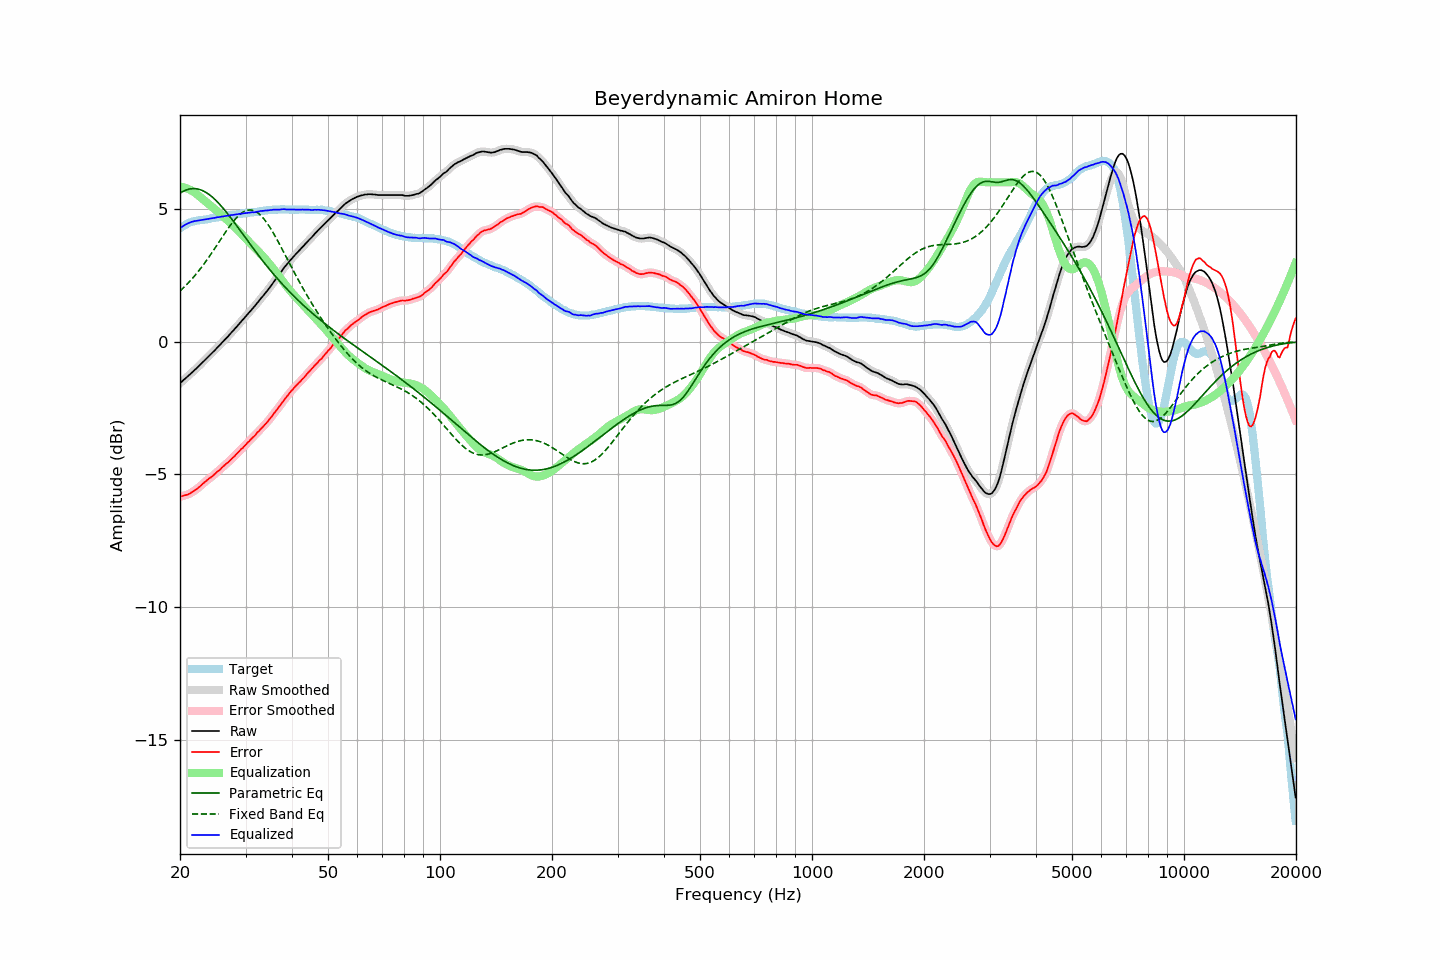

The file beside this chart, header and first rows:
frequency, raw, error, smoothed, error_smoothed, equalization, parametric_eq, fixed_band_eq, equalized_raw, equalized_smoothed, target
20.00, -1.57, -5.84, -1.57, -5.84, 5.84, 5.59, 1.90, 4.27, 4.27, 4.27
20.20, -1.52, -5.83, -1.52, -5.83, 5.83, 5.63, 1.96, 4.31, 4.32, 4.31
20.40, -1.46, -5.81, -1.46, -5.81, 5.82, 5.66, 2.02, 4.36, 4.36, 4.35
20.61, -1.41, -5.79, -1.41, -5.80, 5.80, 5.69, 2.08, 4.39, 4.39, 4.38
20.81, -1.36, -5.78, -1.36, -5.78, 5.78, 5.71, 2.14, 4.42, 4.42, 4.42
21.02, -1.30, -5.76, -1.30, -5.76, 5.75, 5.73, 2.20, 4.46, 4.45, 4.46
21.23, -1.25, -5.73, -1.25, -5.73, 5.73, 5.75, 2.26, 4.48, 4.48, 4.48
21.44, -1.19, -5.69, -1.19, -5.69, 5.69, 5.76, 2.33, 4.51, 4.50, 4.50
21.66, -1.14, -5.66, -1.14, -5.66, 5.66, 5.76, 2.40, 4.52, 4.52, 4.52
21.87, -1.08, -5.61, -1.08, -5.62, 5.62, 5.76, 2.47, 4.54, 4.54, 4.53
22.09, -1.03, -5.58, -1.03, -5.58, 5.57, 5.76, 2.54, 4.55, 4.55, 4.55
22.31, -0.97, -5.53, -0.97, -5.53, 5.53, 5.75, 2.61, 4.56, 4.56, 4.56
22.54, -0.91, -5.48, -0.91, -5.48, 5.48, 5.73, 2.69, 4.57, 4.57, 4.57
22.76, -0.85, -5.43, -0.85, -5.43, 5.43, 5.71, 2.77, 4.58, 4.58, 4.58
22.99, -0.79, -5.37, -0.79, -5.37, 5.37, 5.69, 2.85, 4.59, 4.59, 4.58
23.22, -0.73, -5.32, -0.73, -5.32, 5.32, 5.66, 2.93, 4.60, 4.60, 4.59
23.45, -0.67, -5.27, -0.67, -5.27, 5.27, 5.63, 3.01, 4.61, 4.60, 4.60
23.69, -0.61, -5.22, -0.61, -5.22, 5.22, 5.59, 3.10, 4.61, 4.61, 4.61
23.92, -0.55, -5.17, -0.55, -5.17, 5.17, 5.55, 3.19, 4.63, 4.62, 4.62
24.16, -0.49, -5.13, -0.49, -5.13, 5.12, 5.50, 3.27, 4.64, 4.64, 4.64
24.40, -0.43, -5.09, -0.43, -5.08, 5.07, 5.45, 3.36, 4.65, 4.65, 4.66
24.65, -0.37, -5.03, -0.37, -5.03, 5.02, 5.40, 3.45, 4.66, 4.66, 4.66
24.89, -0.31, -4.97, -0.30, -4.97, 4.97, 5.34, 3.54, 4.67, 4.67, 4.67
25.14, -0.24, -4.91, -0.24, -4.92, 4.92, 5.28, 3.64, 4.68, 4.68, 4.68
25.39, -0.18, -4.86, -0.18, -4.87, 4.87, 5.22, 3.73, 4.69, 4.69, 4.69
25.65, -0.12, -4.82, -0.11, -4.81, 4.81, 5.15, 3.82, 4.70, 4.70, 4.71
25.91, -0.05, -4.76, -0.05, -4.76, 4.76, 5.08, 3.91, 4.71, 4.71, 4.71
26.16, 0.01, -4.70, 0.01, -4.70, 4.71, 5.01, 4.00, 4.72, 4.72, 4.71
26.43, 0.07, -4.65, 0.07, -4.65, 4.65, 4.94, 4.09, 4.72, 4.73, 4.72
26.69, 0.14, -4.59, 0.14, -4.60, 4.60, 4.86, 4.18, 4.74, 4.74, 4.73
26.96, 0.20, -4.55, 0.20, -4.55, 4.54, 4.79, 4.27, 4.74, 4.75, 4.75
27.23, 0.27, -4.49, 0.27, -4.49, 4.49, 4.71, 4.35, 4.76, 4.76, 4.76
27.50, 0.34, -4.43, 0.34, -4.43, 4.43, 4.63, 4.44, 4.77, 4.77, 4.77
27.77, 0.40, -4.37, 0.41, -4.37, 4.37, 4.55, 4.51, 4.77, 4.78, 4.77
28.05, 0.47, -4.32, 0.47, -4.31, 4.31, 4.47, 4.59, 4.78, 4.78, 4.79
28.33, 0.54, -4.25, 0.54, -4.25, 4.25, 4.39, 4.66, 4.79, 4.79, 4.79
28.62, 0.61, -4.19, 0.61, -4.19, 4.19, 4.30, 4.72, 4.80, 4.80, 4.80
28.90, 0.68, -4.13, 0.68, -4.12, 4.13, 4.22, 4.77, 4.81, 4.81, 4.81
29.19, 0.75, -4.05, 0.75, -4.06, 4.07, 4.14, 4.82, 4.82, 4.82, 4.81
29.48, 0.82, -4.01, 0.82, -4.01, 4.00, 4.05, 4.87, 4.83, 4.82, 4.84
29.78, 0.89, -3.94, 0.89, -3.94, 3.94, 3.97, 4.90, 4.83, 4.83, 4.83
30.08, 0.96, -3.88, 0.96, -3.88, 3.88, 3.89, 4.93, 4.84, 4.84, 4.84
30.38, 1.03, -3.81, 1.03, -3.82, 3.82, 3.80, 4.95, 4.85, 4.85, 4.84
30.68, 1.10, -3.76, 1.10, -3.75, 3.76, 3.72, 4.96, 4.86, 4.86, 4.86
30.99, 1.17, -3.69, 1.17, -3.69, 3.69, 3.64, 4.96, 4.87, 4.87, 4.86
31.30, 1.24, -3.63, 1.24, -3.63, 3.63, 3.56, 4.95, 4.87, 4.87, 4.87
31.61, 1.30, -3.58, 1.30, -3.57, 3.57, 3.48, 4.93, 4.87, 4.87, 4.88
31.93, 1.37, -3.52, 1.37, -3.51, 3.51, 3.39, 4.90, 4.88, 4.88, 4.89
32.24, 1.45, -3.43, 1.45, -3.44, 3.44, 3.31, 4.87, 4.90, 4.89, 4.89
32.57, 1.52, -3.38, 1.52, -3.38, 3.38, 3.23, 4.82, 4.90, 4.90, 4.90
32.89, 1.60, -3.31, 1.60, -3.31, 3.32, 3.16, 4.77, 4.92, 4.92, 4.91
33.22, 1.67, -3.25, 1.67, -3.25, 3.25, 3.08, 4.71, 4.92, 4.92, 4.92
33.55, 1.74, -3.19, 1.75, -3.18, 3.19, 3.00, 4.64, 4.93, 4.93, 4.93
33.89, 1.82, -3.12, 1.82, -3.12, 3.12, 2.92, 4.56, 4.94, 4.94, 4.94
34.23, 1.89, -3.05, 1.89, -3.05, 3.05, 2.85, 4.48, 4.94, 4.94, 4.95
34.57, 1.97, -2.98, 1.97, -2.98, 2.98, 2.77, 4.39, 4.95, 4.95, 4.95
34.92, 2.05, -2.90, 2.05, -2.91, 2.90, 2.70, 4.30, 4.95, 4.95, 4.95
35.27, 2.13, -2.83, 2.13, -2.83, 2.83, 2.63, 4.20, 4.96, 4.96, 4.96
35.62, 2.22, -2.75, 2.22, -2.75, 2.75, 2.55, 4.10, 4.97, 4.97, 4.97
35.97, 2.30, -2.66, 2.30, -2.67, 2.67, 2.48, 3.99, 4.97, 4.97, 4.97
... 635 more rows
